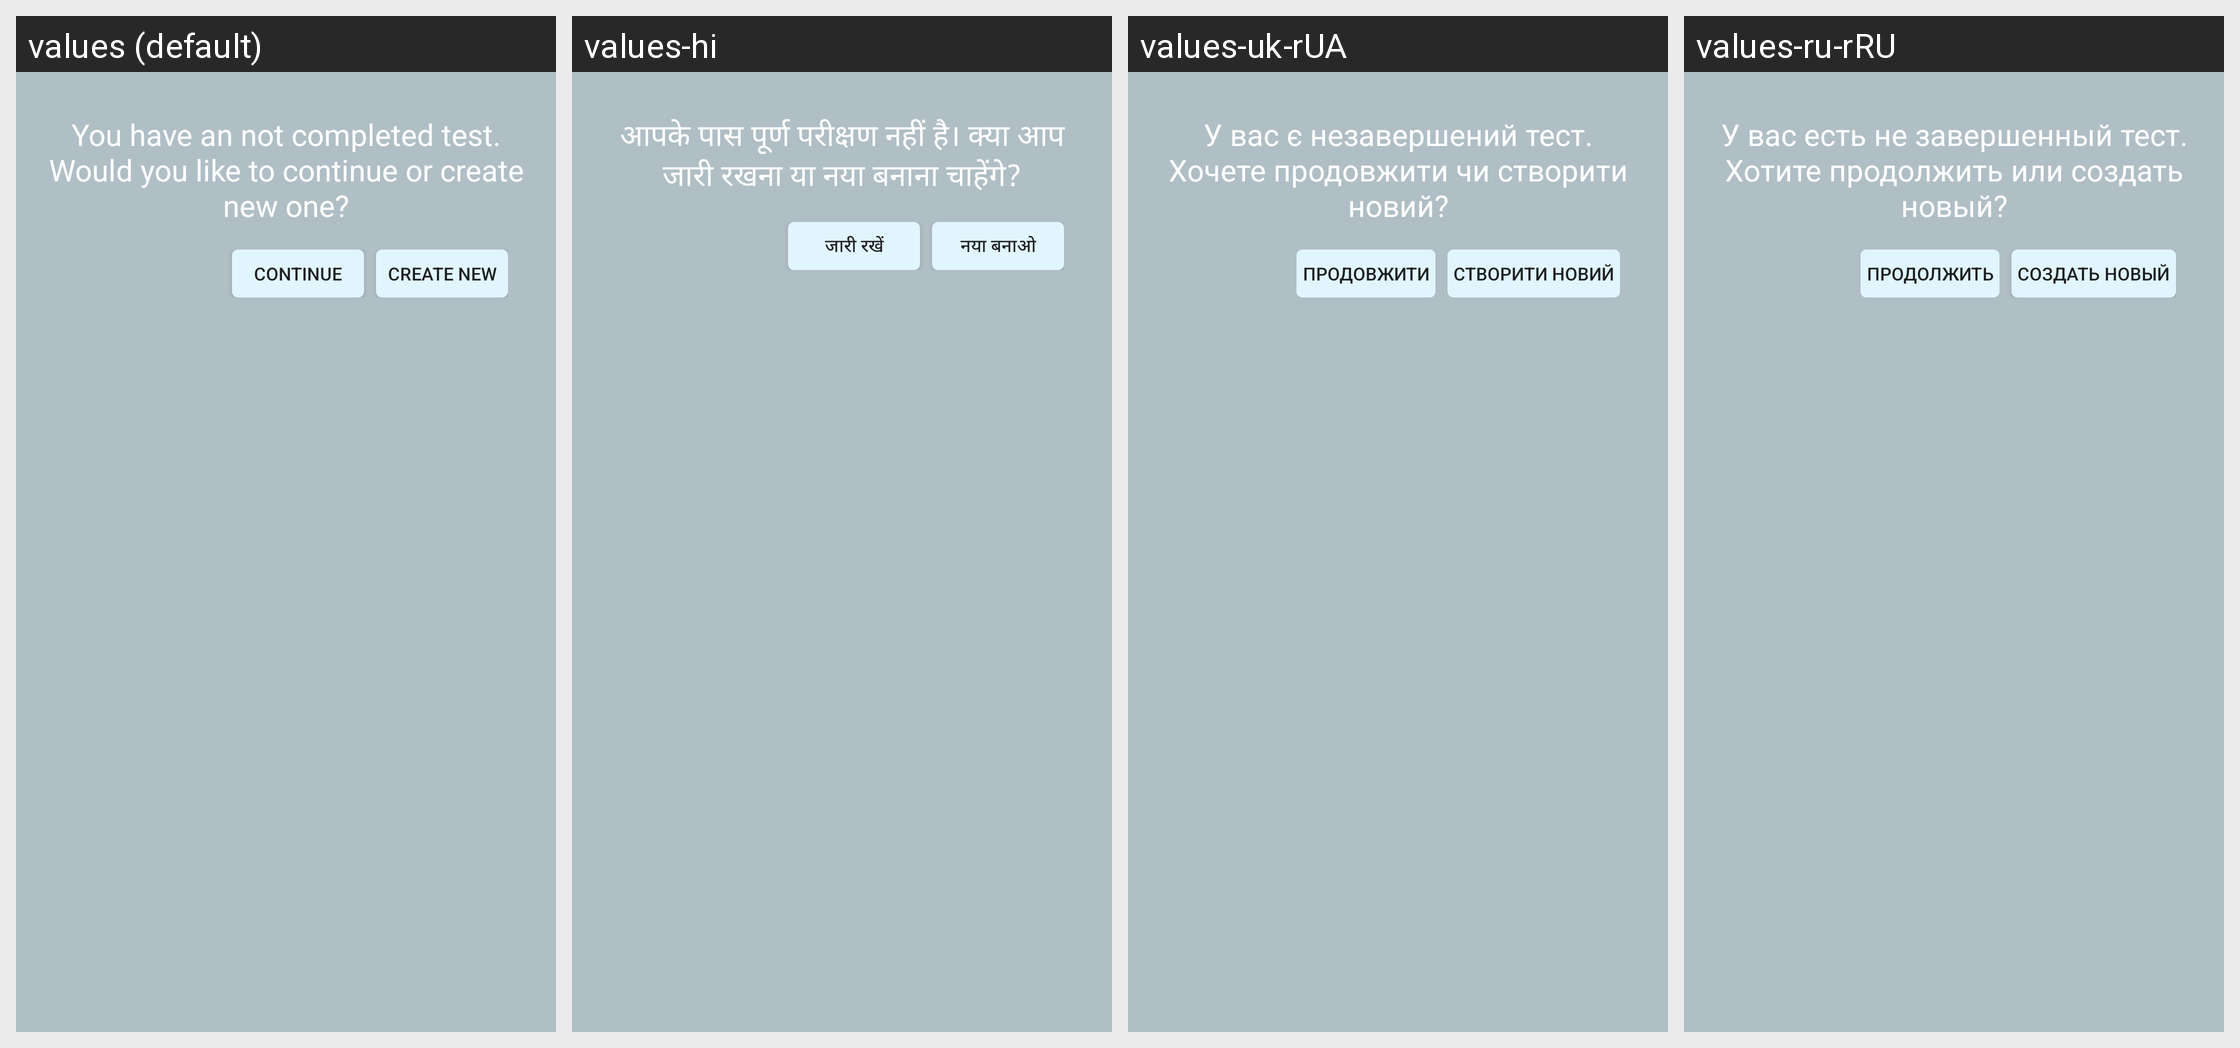

This grid shows one Android layout under several languages. Give, for every string resource on the screen, its name, the default text and each shown locale's text.
Android screen res/layout/dialog_not_completed_test.xml rendered under 4 locales, left to right: values (default), values-hi, values-uk-rUA, values-ru-rRU. Device: Nexus 5 (rendered at 1080×1920; each locale shown at half size, 540×960, under a caption strip naming it); theme AppMainTheme.
Other locales in the repository, not shown: values-de, values-es, values-ru, values-zh-rCN.
Strings drawn on this screen, with the default value and each locale's value (text and hints the layout hard-codes, and strings that could not be matched under every locale, appear in the picture but are not listed):

not_completed_test
  values: You have an not completed test. Would you like to continue or create new one?
  values-hi: आपके पास पूर्ण परीक्षण नहीं है। क्या आप जारी रखना या नया बनाना चाहेंगे?
  values-uk-rUA: У вас є незавершений тест. Хочете продовжити чи створити новий?
  values-ru-rRU: У вас есть не завершенный тест. Хотите продолжить или создать новый?

continue_test
  values: Continue
  values-hi: जारी रखें
  values-uk-rUA: Продовжити
  values-ru-rRU: Продолжить

create_new
  values: Create new
  values-hi: नया बनाओ
  values-uk-rUA: Створити новий
  values-ru-rRU: Создать новый
